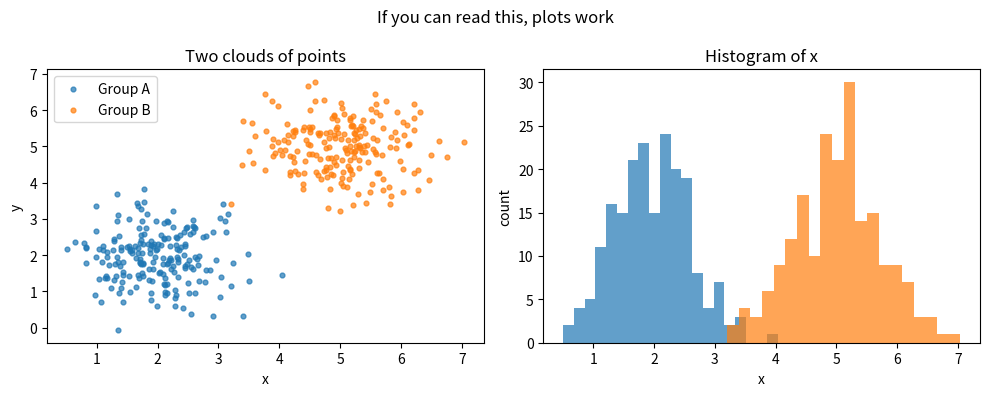

The script that saved this image: (Note: this script raises an exception after producing the figure.)
import sys

print("Python version:", sys.version.split()[0])
print("Running from  :", sys.prefix)

if ".venv" in sys.prefix:
    print("✅ OK: this notebook is using the project environment (.venv).")
else:
    print("❌ This notebook is NOT using the .venv kernel.")
    print("   Click 'Select Kernel' (top right) and choose the one that says '.venv'.")

import importlib

for name in ["numpy", "pandas", "matplotlib"]:
    try:
        module = importlib.import_module(name)
        print(f"✅ {name} {module.__version__}")
    except ImportError:
        print(f"❌ {name} is missing. In the terminal, inside your project folder, run:  uv add {name}")

import numpy as np
import pandas as pd
import matplotlib.pyplot as plt

rng = np.random.default_rng(seed=42)          # fixed seed: everybody gets the same data
n = 200
data = pd.DataFrame({
    "group": ["A"] * n + ["B"] * n,
    "x": np.concatenate([rng.normal(2, 0.7, n), rng.normal(5, 0.7, n)]),
    "y": np.concatenate([rng.normal(2, 0.7, n), rng.normal(5, 0.7, n)]),
})
colors = {"A": "tab:blue", "B": "tab:orange"}

fig, (ax1, ax2) = plt.subplots(1, 2, figsize=(10, 4))
for g, d in data.groupby("group"):
    ax1.scatter(d["x"], d["y"], s=12, alpha=0.7, color=colors[g], label=f"Group {g}")
    ax2.hist(d["x"], bins=20, alpha=0.7, color=colors[g])
ax1.set(xlabel="x", ylabel="y", title="Two clouds of points"); ax1.legend()
ax2.set(xlabel="x", ylabel="count", title="Histogram of x")
fig.suptitle("If you can read this, plots work")
plt.tight_layout()
plt.show()

summary = data.groupby("group")[["x", "y"]].mean().round(2)
display(data.head())
display(summary)

ok = abs(summary.loc["A", "x"] - 2) < 0.3 and abs(summary.loc["B", "x"] - 5) < 0.3
print("✅ Numbers look right." if ok else "❌ Something is off: tell the instructor.")
